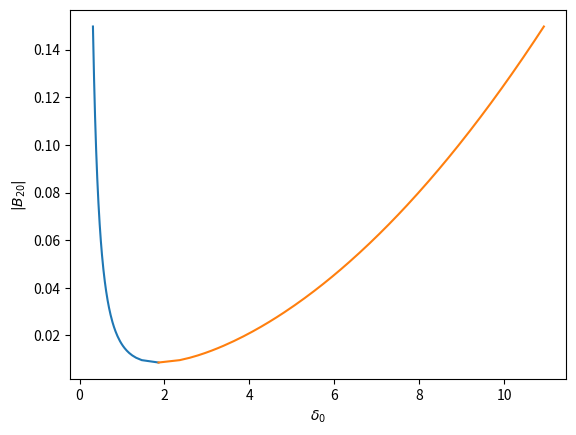

Source code (Python):
from matplotlib import pyplot as plt
import numpy as np
Gamma=0.01
sigma=0.01
sigma2=0.1
# delta_0=1
alpha=0.01
delta_0=np.arange(np.sqrt(3/4)*Gamma,15*Gamma,0.001)
B_minus=np.sqrt((4*delta_0-2*np.sqrt(4*delta_0**2-3*Gamma**2))/alpha)
B_plus=np.sqrt((4*delta_0+2*np.sqrt(4*delta_0**2-3*Gamma**2))/alpha)

plt.plot(B_minus,delta_0)
plt.plot(B_plus,delta_0)
plt.ylabel('$|B_{20}|$')
plt.xlabel('$\delta_0$')
# plt.show()
delta_0=3
B=np.sqrt((4*delta_0+2*np.sqrt(4*delta_0**2-3*Gamma**2))/alpha)
print(B)
